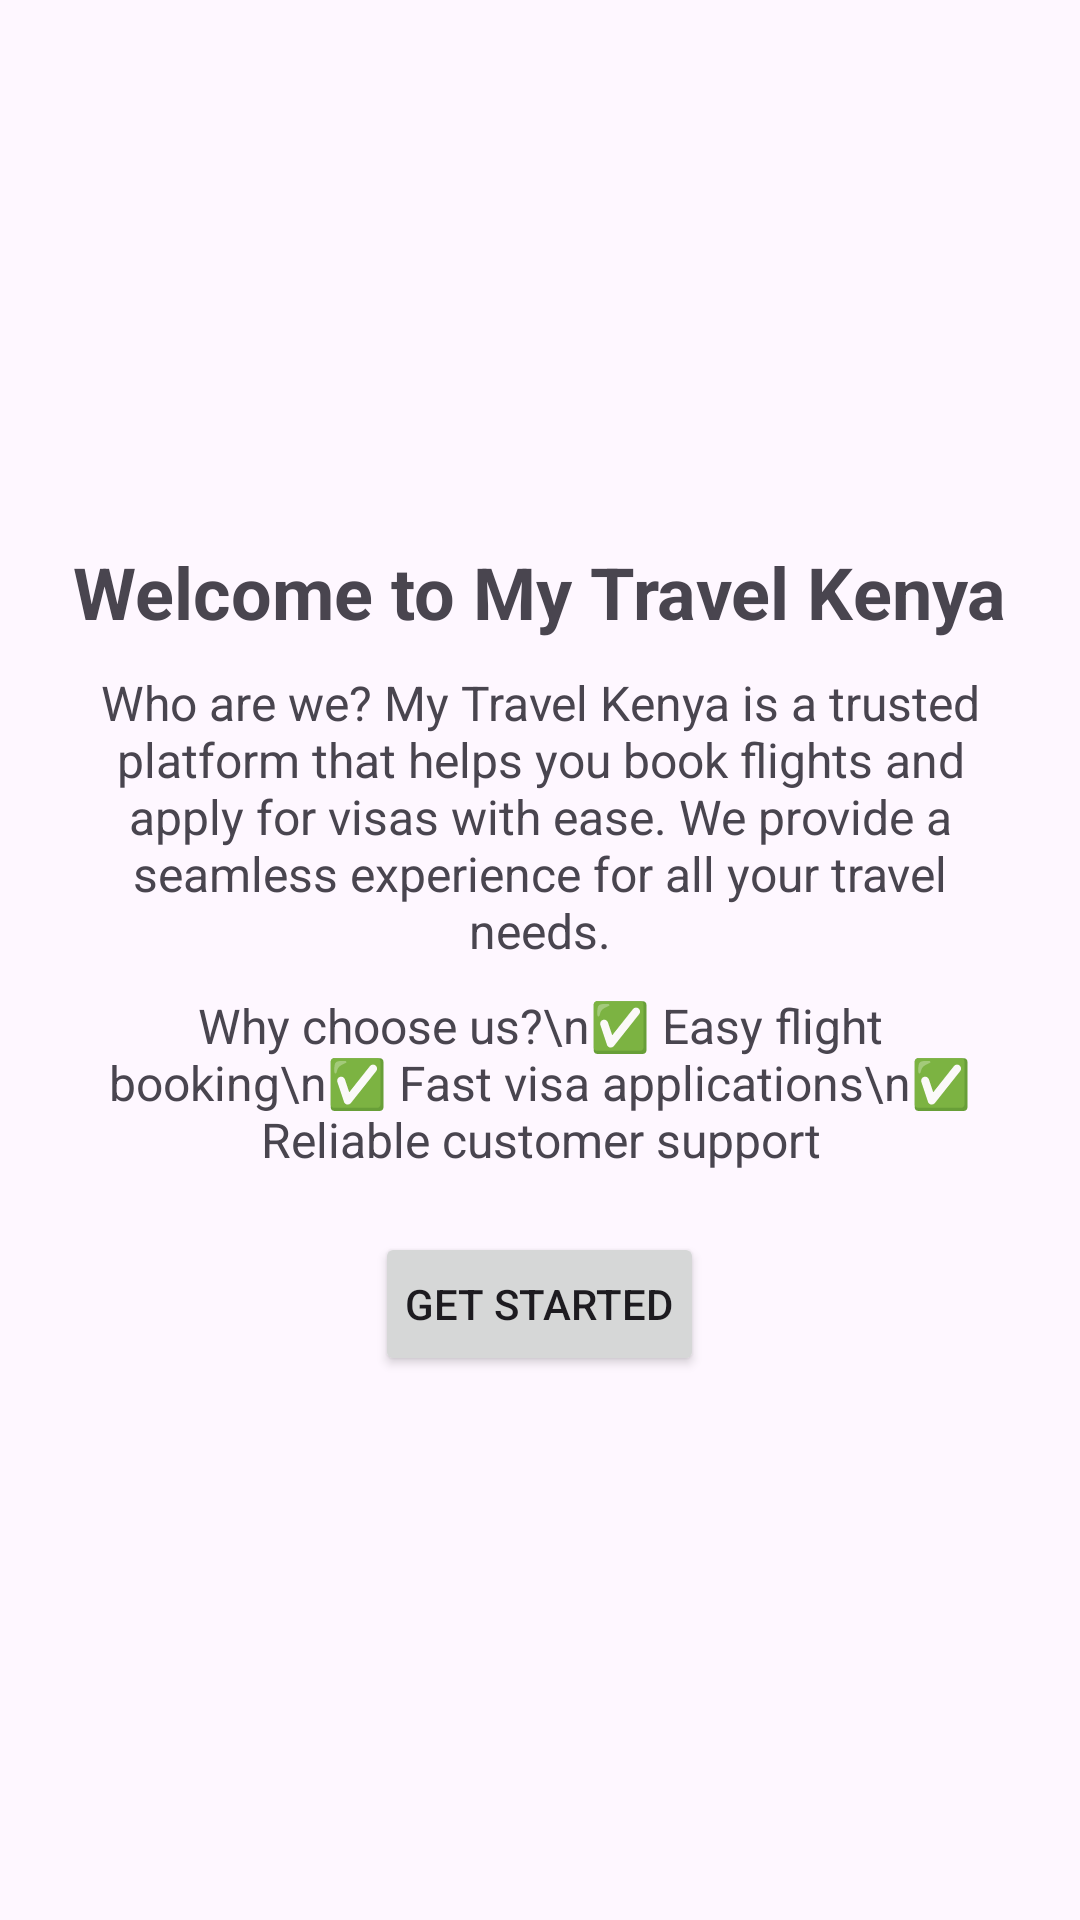

Here is an Android app screen rendered from its layout file. Give the layout XML and the strings, colors and styles it references.
<!-- AndroidManifest.xml: application theme Theme.MyTravel -->
<!-- res/layout/activity_welcome.xml -->
<?xml version="1.0" encoding="utf-8"?>
<androidx.appcompat.widget.LinearLayoutCompat
    xmlns:android="http://schemas.android.com/apk/res/android"
    xmlns:app="http://schemas.android.com/apk/res-auto"
    xmlns:tools="http://schemas.android.com/tools"
    android:id="@+id/main"
    android:layout_width="match_parent"
    android:layout_height="match_parent"
    android:padding="20dp"
    android:orientation="vertical"
    android:gravity="center"
    tools:context=".Welcome">

    <TextView
        android:id="@+id/tvTitle"
        android:layout_width="wrap_content"
        android:layout_height="wrap_content"
        android:text="Welcome to My Travel Kenya"
        android:textSize="24sp"
        android:textStyle="bold"
        android:gravity="center"
        android:paddingBottom="10dp"/>

    <TextView
        android:id="@+id/tvDescription"
        android:layout_width="match_parent"
        android:layout_height="wrap_content"
        android:text="Who are we? My Travel Kenya is a trusted platform that helps you book flights and apply for visas with ease. We provide a seamless experience for all your travel needs."
        android:textSize="16sp"
        android:gravity="center"
        android:paddingBottom="10dp"/>

    <TextView
        android:id="@+id/tvWhyChooseUs"
        android:layout_width="match_parent"
        android:layout_height="wrap_content"
        android:text="Why choose us?\n✅ Easy flight booking\n✅ Fast visa applications\n✅ Reliable customer support"
        android:textSize="16sp"
        android:gravity="center"
        android:paddingBottom="20dp"/>

    <Button
        android:id="@+id/btnGetStarted"
        android:layout_width="wrap_content"
        android:layout_height="wrap_content"
        android:text="Get Started"
        android:padding="10dp"/>
</androidx.appcompat.widget.LinearLayoutCompat>
<!-- resources referenced by this layout -->
<resources>
  <style name="Theme.MyTravel" parent="Base.Theme.MyTravel" />
  <style name="Base.Theme.MyTravel" parent="Theme.Material3.DayNight.NoActionBar">
          
          
      </style>
</resources>
